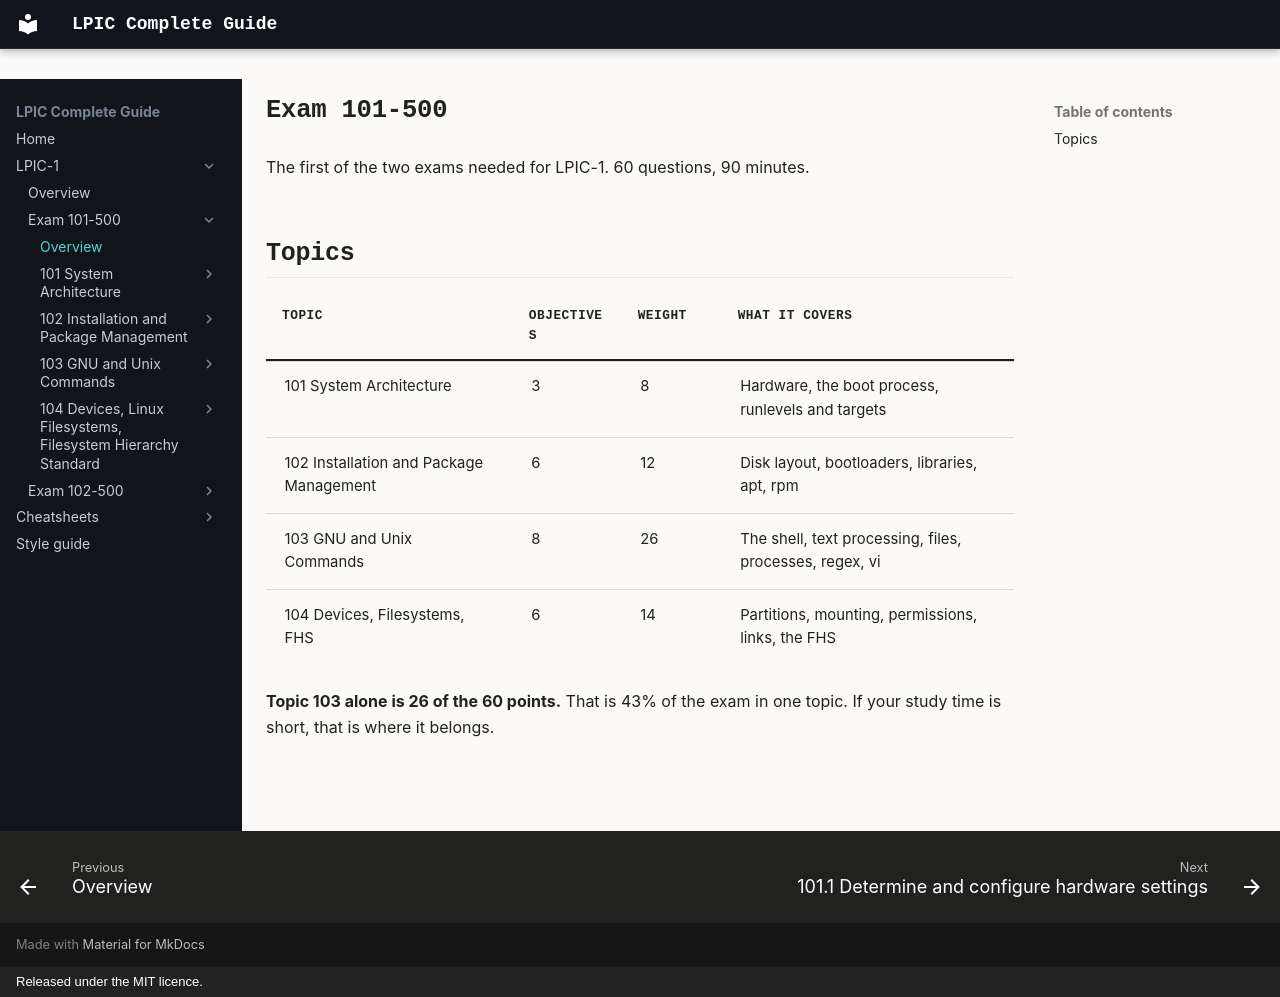

repository: AmraniCh/lpic-complete-guide · page: exam-101/index.html · generator: mkdocs · copyright: Released under the MIT licence.

---
description: "LPIC-1 exam 101-500 study notes: system architecture, installation and package management, GNU and Unix commands, devices and filesystems."
---

# Exam 101-500

The first of the two exams needed for LPIC-1. 60 questions, 90 minutes.

## Topics

| Topic | Objectives | Weight | What it covers |
|---|---|---|---|
| 101 System Architecture | 3 | 8 | Hardware, the boot process, runlevels and targets |
| 102 Installation and Package Management | 6 | 12 | Disk layout, bootloaders, libraries, apt, rpm |
| 103 GNU and Unix Commands | 8 | 26 | The shell, text processing, files, processes, regex, vi |
| 104 Devices, Filesystems, FHS | 6 | 14 | Partitions, mounting, permissions, links, the FHS |

**Topic 103 alone is 26 of the 60 points.** That is 43% of the exam in one
topic. If your study time is short, that is where it belongs.
